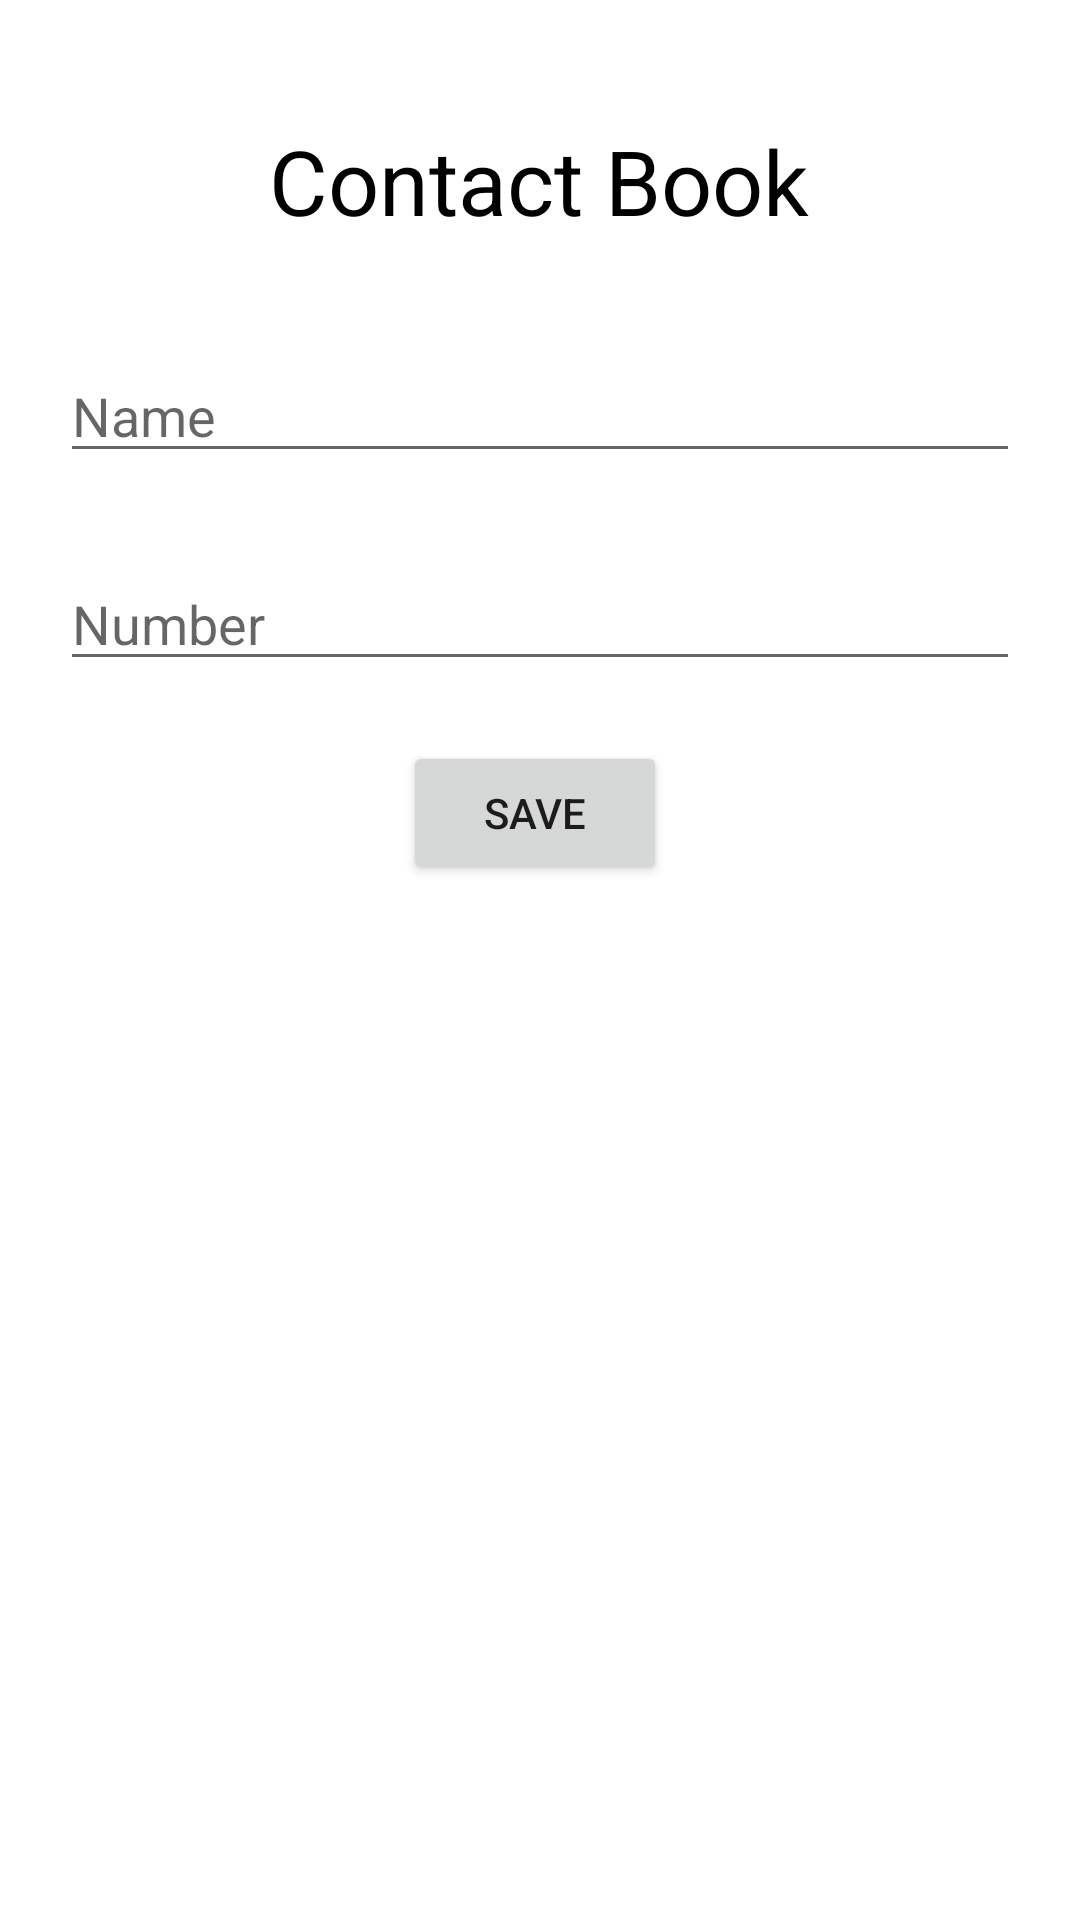

Layout XML and referenced resources for this Android screen:
<!-- AndroidManifest.xml: application theme Theme.ContactSaveApp -->
<!-- res/layout/activity_main.xml -->
<?xml version="1.0" encoding="utf-8"?>
<androidx.constraintlayout.widget.ConstraintLayout xmlns:android="http://schemas.android.com/apk/res/android"
    xmlns:app="http://schemas.android.com/apk/res-auto"
    xmlns:tools="http://schemas.android.com/tools"
    android:layout_width="match_parent"
    android:layout_height="match_parent"
    tools:context=".MainActivity"
    android:padding="20dp">

    <EditText
        android:id="@+id/contactName"
        android:layout_width="match_parent"
        android:layout_height="wrap_content"
        android:layout_marginTop="36dp"
        android:ems="10"
        android:hint="Name"
        android:textSize="18sp"
        android:inputType="textPersonName"
        app:layout_constraintEnd_toEndOf="@+id/textView"
        app:layout_constraintStart_toStartOf="@+id/textView"
        app:layout_constraintTop_toBottomOf="@+id/textView" />

    <EditText
        android:id="@+id/contactNumber"
        android:layout_width="match_parent"
        android:layout_height="wrap_content"
        android:layout_marginTop="28dp"
        android:ems="10"
        android:hint="Number"
        android:textSize="18sp"
        android:inputType="textPersonName"
        app:layout_constraintEnd_toEndOf="@+id/contactName"
        app:layout_constraintHorizontal_bias="0.0"
        app:layout_constraintStart_toStartOf="@+id/contactName"
        app:layout_constraintTop_toBottomOf="@+id/contactName" />

    <Button
        android:id="@+id/save_button"
        android:layout_width="wrap_content"
        android:layout_height="wrap_content"
        android:layout_marginTop="20dp"
        android:text="Save"
        app:layout_constraintEnd_toEndOf="@+id/contactNumber"
        app:layout_constraintHorizontal_bias="0.494"
        app:layout_constraintStart_toStartOf="@+id/contactNumber"
        app:layout_constraintTop_toBottomOf="@+id/contactNumber" />

    <TextView
        android:id="@+id/textView"
        android:layout_width="wrap_content"
        android:layout_height="wrap_content"
        android:layout_marginTop="20dp"
        android:text="Contact Book"
        android:textSize="30sp"
        android:textColor="@color/black"
        app:layout_constraintEnd_toEndOf="parent"
        app:layout_constraintHorizontal_bias="0.498"
        app:layout_constraintStart_toStartOf="parent"
        app:layout_constraintTop_toTopOf="parent" />

    <androidx.constraintlayout.widget.Guideline
        android:id="@+id/guideline2"
        android:layout_width="wrap_content"
        android:layout_height="wrap_content"
        android:orientation="horizontal"
        app:layout_constraintGuide_percent="0.42" />

    <androidx.recyclerview.widget.RecyclerView
        android:id="@+id/contacts_rv"
        android:layout_width="match_parent"
        android:layout_height="wrap_content"

        android:layout_marginTop="20dp"
        app:layout_constraintBottom_toBottomOf="parent"
        app:layout_constraintEnd_toEndOf="parent"
        app:layout_constraintStart_toStartOf="parent"
        app:layout_constraintTop_toBottomOf="@+id/save_button"
        app:layout_constraintVertical_bias="0.0" />
</androidx.constraintlayout.widget.ConstraintLayout>
<!-- resources referenced by this layout -->
<resources>
  <style name="Theme.ContactSaveApp" parent="Theme.MaterialComponents.DayNight.DarkActionBar">
          
          <item name="colorPrimary">@color/purple_500</item>
          <item name="colorPrimaryVariant">@color/purple_700</item>
          <item name="colorOnPrimary">@color/white</item>
          
          <item name="colorSecondary">@color/teal_200</item>
          <item name="colorSecondaryVariant">@color/teal_700</item>
          <item name="colorOnSecondary">@color/black</item>
          
          <item name="android:statusBarColor" tools:targetApi="l">?attr/colorPrimaryVariant</item>
          
      </style>
  <!-- not gathered from this repository: default colours our renderer supplied (Android Studio template values) -->
  <color name="purple_500">#FF6200EE</color>
  <color name="purple_700">#FF3700B3</color>
  <color name="teal_200">#FF03DAC5</color>
  <color name="teal_700">#FF018786</color>
  <color name="black">#FF000000</color>
  <color name="white">#FFFFFFFF</color>
</resources>
